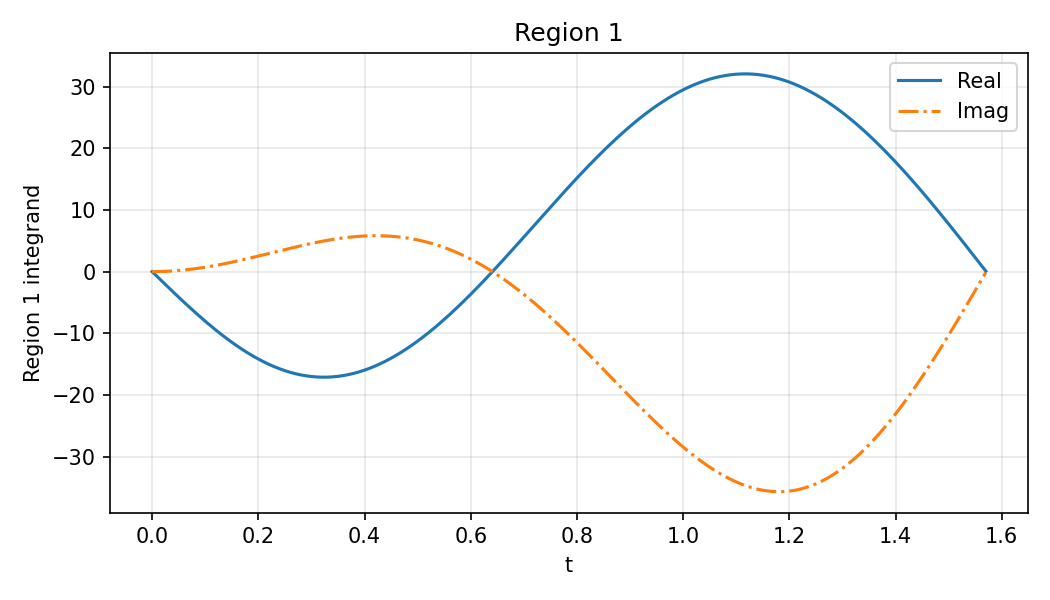

The table this chart was drawn from, first rows:
t, re_integrand, im_integrand
0.0000000000e+00, -0.0000000000e+00, -0.0000000000e+00
1.0000000000e-02, -8.3836809346e-01, 7.4532021982e-03
2.0000000000e-02, -1.6746701504e+00, 2.9777151770e-02
3.0000000000e-02, -2.5068466320e+00, 6.6865036585e-02
4.0000000000e-02, -3.3328509523e+00, 1.1853936489e-01
5.0000000000e-02, -4.1506558507e+00, 1.8455275331e-01
6.0000000000e-02, -4.9582596403e+00, 2.6458902078e-01
7.0000000000e-02, -5.7536922928e+00, 3.5826457932e-01
8.0000000000e-02, -6.5350213251e+00, 4.6513011006e-01
9.0000000000e-02, -7.3003574508e+00, 5.8467251111e-01
1.0000000000e-01, -8.0478599671e+00, 7.1631710135e-01
1.1000000000e-01, -8.7757418469e+00, 8.5943006307e-01
1.2000000000e-01, -9.4822745125e+00, 1.0133211043e+00
1.3000000000e-01, -1.0165792269e+01, 1.1772463210e+00
1.4000000000e-01, -1.0824696380e+01, 1.3504112379e+00
1.5000000000e-01, -1.1457458771e+01, 1.5319740066e+00
1.6000000000e-01, -1.2062625356e+01, 1.7210487382e+00
1.7000000000e-01, -1.2638818968e+01, 1.9167089494e+00
1.8000000000e-01, -1.3184741912e+01, 2.1179910988e+00
1.9000000000e-01, -1.3699178120e+01, 2.3238981928e+00
2.0000000000e-01, -1.4180994932e+01, 2.5334034400e+00
2.1000000000e-01, -1.4629144498e+01, 2.7454539335e+00
2.2000000000e-01, -1.5042664814e+01, 2.9589743428e+00
2.3000000000e-01, -1.5420680417e+01, 3.1728705969e+00
2.4000000000e-01, -1.5762402737e+01, 3.3860335429e+00
2.5000000000e-01, -1.6067130138e+01, 3.5973425636e+00
2.6000000000e-01, -1.6334247663e+01, 3.8056691429e+00
2.7000000000e-01, -1.6563226500e+01, 4.0098803641e+00
2.8000000000e-01, -1.6753623197e+01, 4.2088423336e+00
2.9000000000e-01, -1.6905078643e+01, 4.4014235189e+00
3.0000000000e-01, -1.7017316844e+01, 4.5864979946e+00
3.1000000000e-01, -1.7090143505e+01, 4.7629485910e+00
3.2000000000e-01, -1.7123444455e+01, 4.9296699398e+00
3.3000000000e-01, -1.7117183927e+01, 5.0855714149e+00
3.4000000000e-01, -1.7071402715e+01, 5.2295799650e+00
3.5000000000e-01, -1.6986216230e+01, 5.3606428401e+00
3.6000000000e-01, -1.6861812476e+01, 5.4777302085e+00
3.7000000000e-01, -1.6698449961e+01, 5.5798376686e+00
3.8000000000e-01, -1.6496455557e+01, 5.6659886566e+00
3.9000000000e-01, -1.6256222330e+01, 5.7352367512e+00
4.0000000000e-01, -1.5978207351e+01, 5.7866678815e+00
4.1000000000e-01, -1.5662929497e+01, 5.8194024387e+00
4.2000000000e-01, -1.5310967263e+01, 5.8325972972e+00
4.3000000000e-01, -1.4922956577e+01, 5.8254477490e+00
4.4000000000e-01, -1.4499588643e+01, 5.7971893545e+00
4.5000000000e-01, -1.4041607809e+01, 5.7470997154e+00
4.6000000000e-01, -1.3549809467e+01, 5.6745001715e+00
4.7000000000e-01, -1.3025037989e+01, 5.5787574279e+00
4.8000000000e-01, -1.2468184701e+01, 5.4592851132e+00
4.9000000000e-01, -1.1880185901e+01, 5.3155452738e+00
5.0000000000e-01, -1.1262020908e+01, 5.1470498067e+00
5.1000000000e-01, -1.0614710161e+01, 4.9533618321e+00
5.2000000000e-01, -9.9393133519e+00, 4.7340970086e+00
5.3000000000e-01, -9.2369275932e+00, 4.4889247925e+00
5.4000000000e-01, -8.5086856221e+00, 4.2175696404e+00
5.5000000000e-01, -7.7557540337e+00, 3.9198121570e+00
5.6000000000e-01, -6.9793315413e+00, 3.5954901867e+00
5.7000000000e-01, -6.1806472589e+00, 3.2444998488e+00
5.8000000000e-01, -5.3609590015e+00, 2.8667965134e+00
5.9000000000e-01, -4.5215516000e+00, 2.4623957175e+00
... 98 more rows
